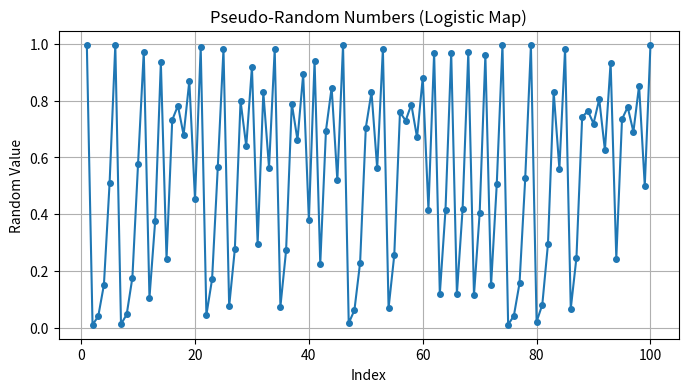

Generate this figure with matplotlib:
'''from Mylib import MyComplex

# Create two complex numbers
c1 = MyComplex(0.75, 1.25)
c2 = MyComplex(-1.5, -2.0)
c3 = MyComplex(0.0, 0.0)

print("\nTwo complex")
c1.display_cmplx()
c2.display_cmplx()

print("\nAdding two complex")
c3.add_cmplx(c1, c2)
c3.display_cmplx()

print("\nSubtracting two complex")
c3.sub_cmplx(c1, c2)
c3.display_cmplx()

print("\nMultiplying two complex")
c3.mul_cmplx(c1, c2)
c3.display_cmplx()

print("\nModulus of two complex")
mod = c1.mod_cmplx()
print(f"c1 mod = {mod:.3f}")
mod = c2.mod_cmplx()
print(f"c2 mod = {mod:.3f}")'''


# class point:
#     '''represent point in 2D space'''
# blank = point()
# blank.x=3
# blank.y=4

# x= blank.x
# print(x)

import matplotlib.pyplot as plt

# Initial seed between 0 and 1
x = 0.5  

# Logistic map parameter (close to 4 for chaos)
c = 3.99  

# Logistic Map PRNG function
def logistic_prng():
    global x
    x = c * x * (1 - x)
    return x

# Generate 100 values
logistic_numbers = [logistic_prng() for _ in range(100)]

# Plot the sequence
plt.figure(figsize=(8, 4))
plt.plot(range(1, 101), logistic_numbers, marker='o', linestyle='-', markersize=4)
plt.title("Pseudo-Random Numbers (Logistic Map)")
plt.xlabel("Index")
plt.ylabel("Random Value")
plt.grid(True)
plt.show()

#LCG
# Pseudo-Random Number Generator (LCG method)

# Seed value (can be any integer > 0)
seed = 123456789  

def prng():
    global seed
    # LCG parameters
    a = 1664525        # multiplier
    c = 1013904223     # increment
    m = 2**32          # modulus
    seed = (a * seed + c) % m
    return seed / m    # scale to [0, 1)

# Generate 10 pseudo-random numbers
for _ in range(10):
    print(prng())
